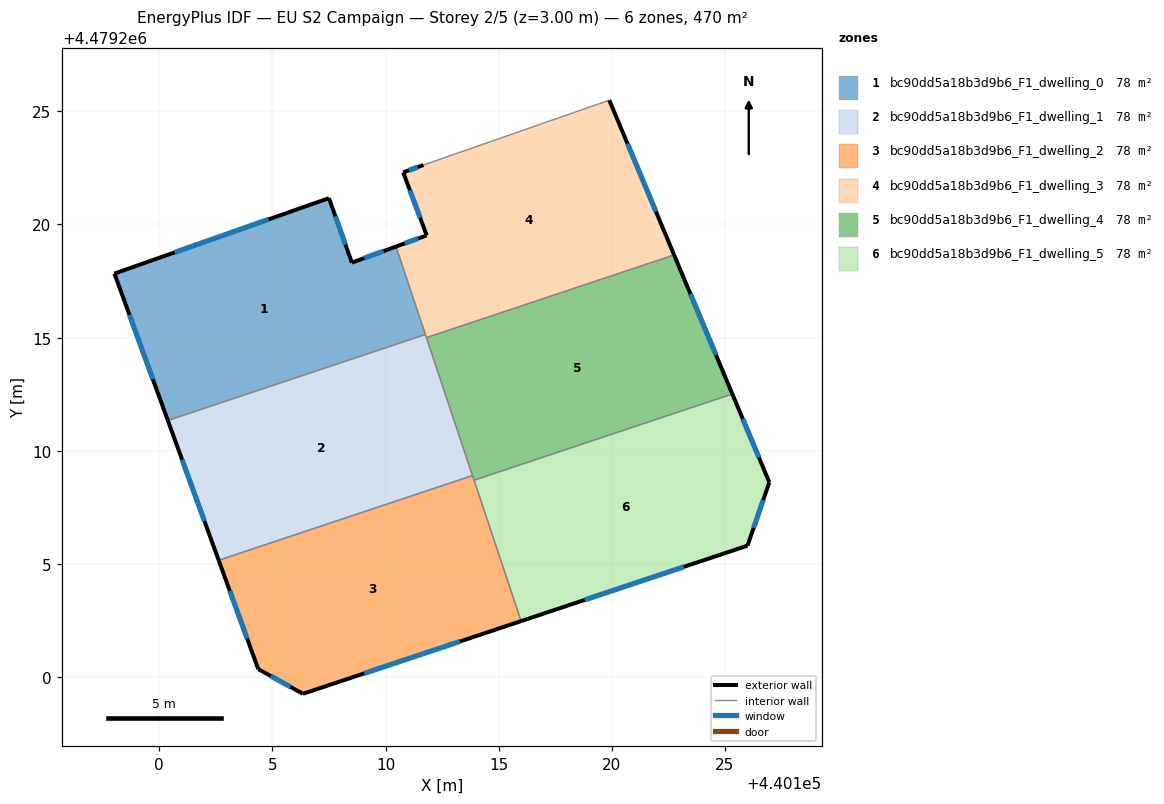
=== STOREY PLAN SPEC (per zone: floor XY polygon, exterior-wall plan segments, windows/doors) ===
zone 1: bc90dd5a18b3d9b6_F1_dwelling_0  (78.3 m²)
  floor: (440110.46, 4479219.02) (440111.76, 4479215.14) (440100.38, 4479211.34) (440098.02, 4479217.83) (440107.50, 4479221.16) (440108.51, 4479218.31)
  exterior wall: (440098.02, 4479217.83) – (440100.38, 4479211.34)  [6.9 m]
    window: (440098.68, 4479216.00) – (440099.72, 4479213.16)  [4.0 m²]
  exterior wall: (440107.50, 4479221.16) – (440098.02, 4479217.83)  [10.0 m]
    window: (440104.84, 4479220.22) – (440100.68, 4479218.76)  [5.8 m²]
  exterior wall: (440108.51, 4479218.31) – (440107.50, 4479221.16)  [3.0 m]
    window: (440108.23, 4479219.11) – (440107.78, 4479220.36)  [1.7 m²]
  exterior wall: (440110.46, 4479219.02) – (440108.51, 4479218.31)  [2.1 m]
    window: (440109.91, 4479218.82) – (440109.06, 4479218.51)  [1.2 m²]
  interior walls: 2
zone 2: bc90dd5a18b3d9b6_F1_dwelling_1  (78.3 m²)
  floor: (440111.76, 4479215.14) (440113.84, 4479208.90) (440102.62, 4479205.16) (440100.38, 4479211.34)
  exterior wall: (440100.38, 4479211.34) – (440102.62, 4479205.16)  [6.6 m]
    window: (440101.01, 4479209.60) – (440101.99, 4479206.89)  [3.8 m²]
  interior walls: 4
zone 3: bc90dd5a18b3d9b6_F1_dwelling_2  (78.3 m²)
  floor: (440113.84, 4479208.90) (440115.99, 4479202.47) (440106.35, 4479199.26) (440104.37, 4479200.35) (440102.62, 4479205.16)
  exterior wall: (440102.62, 4479205.16) – (440104.37, 4479200.35)  [5.1 m]
    window: (440103.12, 4479203.81) – (440103.88, 4479201.70)  [2.9 m²]
  exterior wall: (440106.35, 4479199.26) – (440115.99, 4479202.47)  [10.2 m]
    window: (440109.06, 4479200.16) – (440113.28, 4479201.57)  [5.9 m²]
  exterior wall: (440104.37, 4479200.35) – (440106.35, 4479199.26)  [2.3 m]
    window: (440104.93, 4479200.04) – (440105.79, 4479199.56)  [1.3 m²]
  interior walls: 3
zone 4: bc90dd5a18b3d9b6_F1_dwelling_3  (78.3 m²)
  floor: (440119.89, 4479225.49) (440122.75, 4479218.65) (440111.81, 4479215.00) (440110.46, 4479219.02) (440111.82, 4479219.52) (440110.78, 4479222.30) (440111.67, 4479222.62)
  exterior wall: (440122.75, 4479218.65) – (440119.89, 4479225.49)  [7.4 m]
    window: (440121.95, 4479220.57) – (440120.69, 4479223.57)  [4.3 m²]
  exterior wall: (440111.82, 4479219.52) – (440110.46, 4479219.02)  [1.4 m]
    window: (440111.44, 4479219.38) – (440110.84, 4479219.16)  [0.8 m²]
  exterior wall: (440110.78, 4479222.30) – (440111.82, 4479219.52)  [3.0 m]
    window: (440111.07, 4479221.52) – (440111.53, 4479220.30)  [1.7 m²]
  exterior wall: (440111.67, 4479222.62) – (440110.78, 4479222.30)  [1.0 m]
    window: (440111.42, 4479222.53) – (440111.03, 4479222.39)  [0.5 m²]
  interior walls: 4
zone 5: bc90dd5a18b3d9b6_F1_dwelling_4  (78.3 m²)
  floor: (440122.75, 4479218.65) (440125.33, 4479212.51) (440113.91, 4479208.70) (440111.81, 4479215.00)
  exterior wall: (440125.33, 4479212.51) – (440122.75, 4479218.65)  [6.7 m]
    window: (440124.60, 4479214.23) – (440123.47, 4479216.93)  [3.8 m²]
  interior walls: 4
zone 6: bc90dd5a18b3d9b6_F1_dwelling_5  (78.3 m²)
  floor: (440125.33, 4479212.51) (440126.96, 4479208.60) (440125.99, 4479205.80) (440115.99, 4479202.47) (440113.91, 4479208.70)
  exterior wall: (440126.96, 4479208.60) – (440125.33, 4479212.51)  [4.2 m]
    window: (440126.50, 4479209.70) – (440125.78, 4479211.41)  [2.4 m²]
  exterior wall: (440125.99, 4479205.80) – (440126.96, 4479208.60)  [3.0 m]
    window: (440126.27, 4479206.59) – (440126.69, 4479207.82)  [1.7 m²]
  exterior wall: (440115.99, 4479202.47) – (440125.99, 4479205.80)  [10.5 m]
    window: (440118.80, 4479203.41) – (440123.18, 4479204.87)  [6.1 m²]
  interior walls: 2

=== DERIVED (storey summary) ===
Building: EU S2 Campaign
Storey: 2 of 5  (floor level z = 3.00 m)
Storey gross floor area: 469.8 m²
Zones on this storey: 6
  - bc90dd5a18b3d9b6_F1_dwelling_0: floor 78.3 m²; exterior wall 22.1 m (66.2 m²); 4 window(s) 12.7 m²; WWR 19.2%
  - bc90dd5a18b3d9b6_F1_dwelling_1: floor 78.3 m²; exterior wall 6.6 m (19.7 m²); 1 window(s) 3.8 m²; WWR 19.2%
  - bc90dd5a18b3d9b6_F1_dwelling_2: floor 78.3 m²; exterior wall 17.5 m (52.6 m²); 3 window(s) 10.1 m²; WWR 19.2%
  - bc90dd5a18b3d9b6_F1_dwelling_3: floor 78.3 m²; exterior wall 12.8 m (38.3 m²); 4 window(s) 7.4 m²; WWR 19.2%
  - bc90dd5a18b3d9b6_F1_dwelling_4: floor 78.3 m²; exterior wall 6.7 m (20.0 m²); 1 window(s) 3.8 m²; WWR 19.2%
  - bc90dd5a18b3d9b6_F1_dwelling_5: floor 78.3 m²; exterior wall 17.7 m (53.2 m²); 3 window(s) 10.2 m²; WWR 19.2%
Zone adjacency (shared interzone walls):
  - bc90dd5a18b3d9b6_F1_dwelling_0 ↔ bc90dd5a18b3d9b6_F1_dwelling_1
  - bc90dd5a18b3d9b6_F1_dwelling_0 ↔ bc90dd5a18b3d9b6_F1_dwelling_3
  - bc90dd5a18b3d9b6_F1_dwelling_1 ↔ bc90dd5a18b3d9b6_F1_dwelling_2
  - bc90dd5a18b3d9b6_F1_dwelling_1 ↔ bc90dd5a18b3d9b6_F1_dwelling_3
  - bc90dd5a18b3d9b6_F1_dwelling_1 ↔ bc90dd5a18b3d9b6_F1_dwelling_4
  - bc90dd5a18b3d9b6_F1_dwelling_2 ↔ bc90dd5a18b3d9b6_F1_dwelling_4
  - bc90dd5a18b3d9b6_F1_dwelling_2 ↔ bc90dd5a18b3d9b6_F1_dwelling_5
  - bc90dd5a18b3d9b6_F1_dwelling_3 ↔ bc90dd5a18b3d9b6_F1_dwelling_4
  - bc90dd5a18b3d9b6_F1_dwelling_4 ↔ bc90dd5a18b3d9b6_F1_dwelling_5